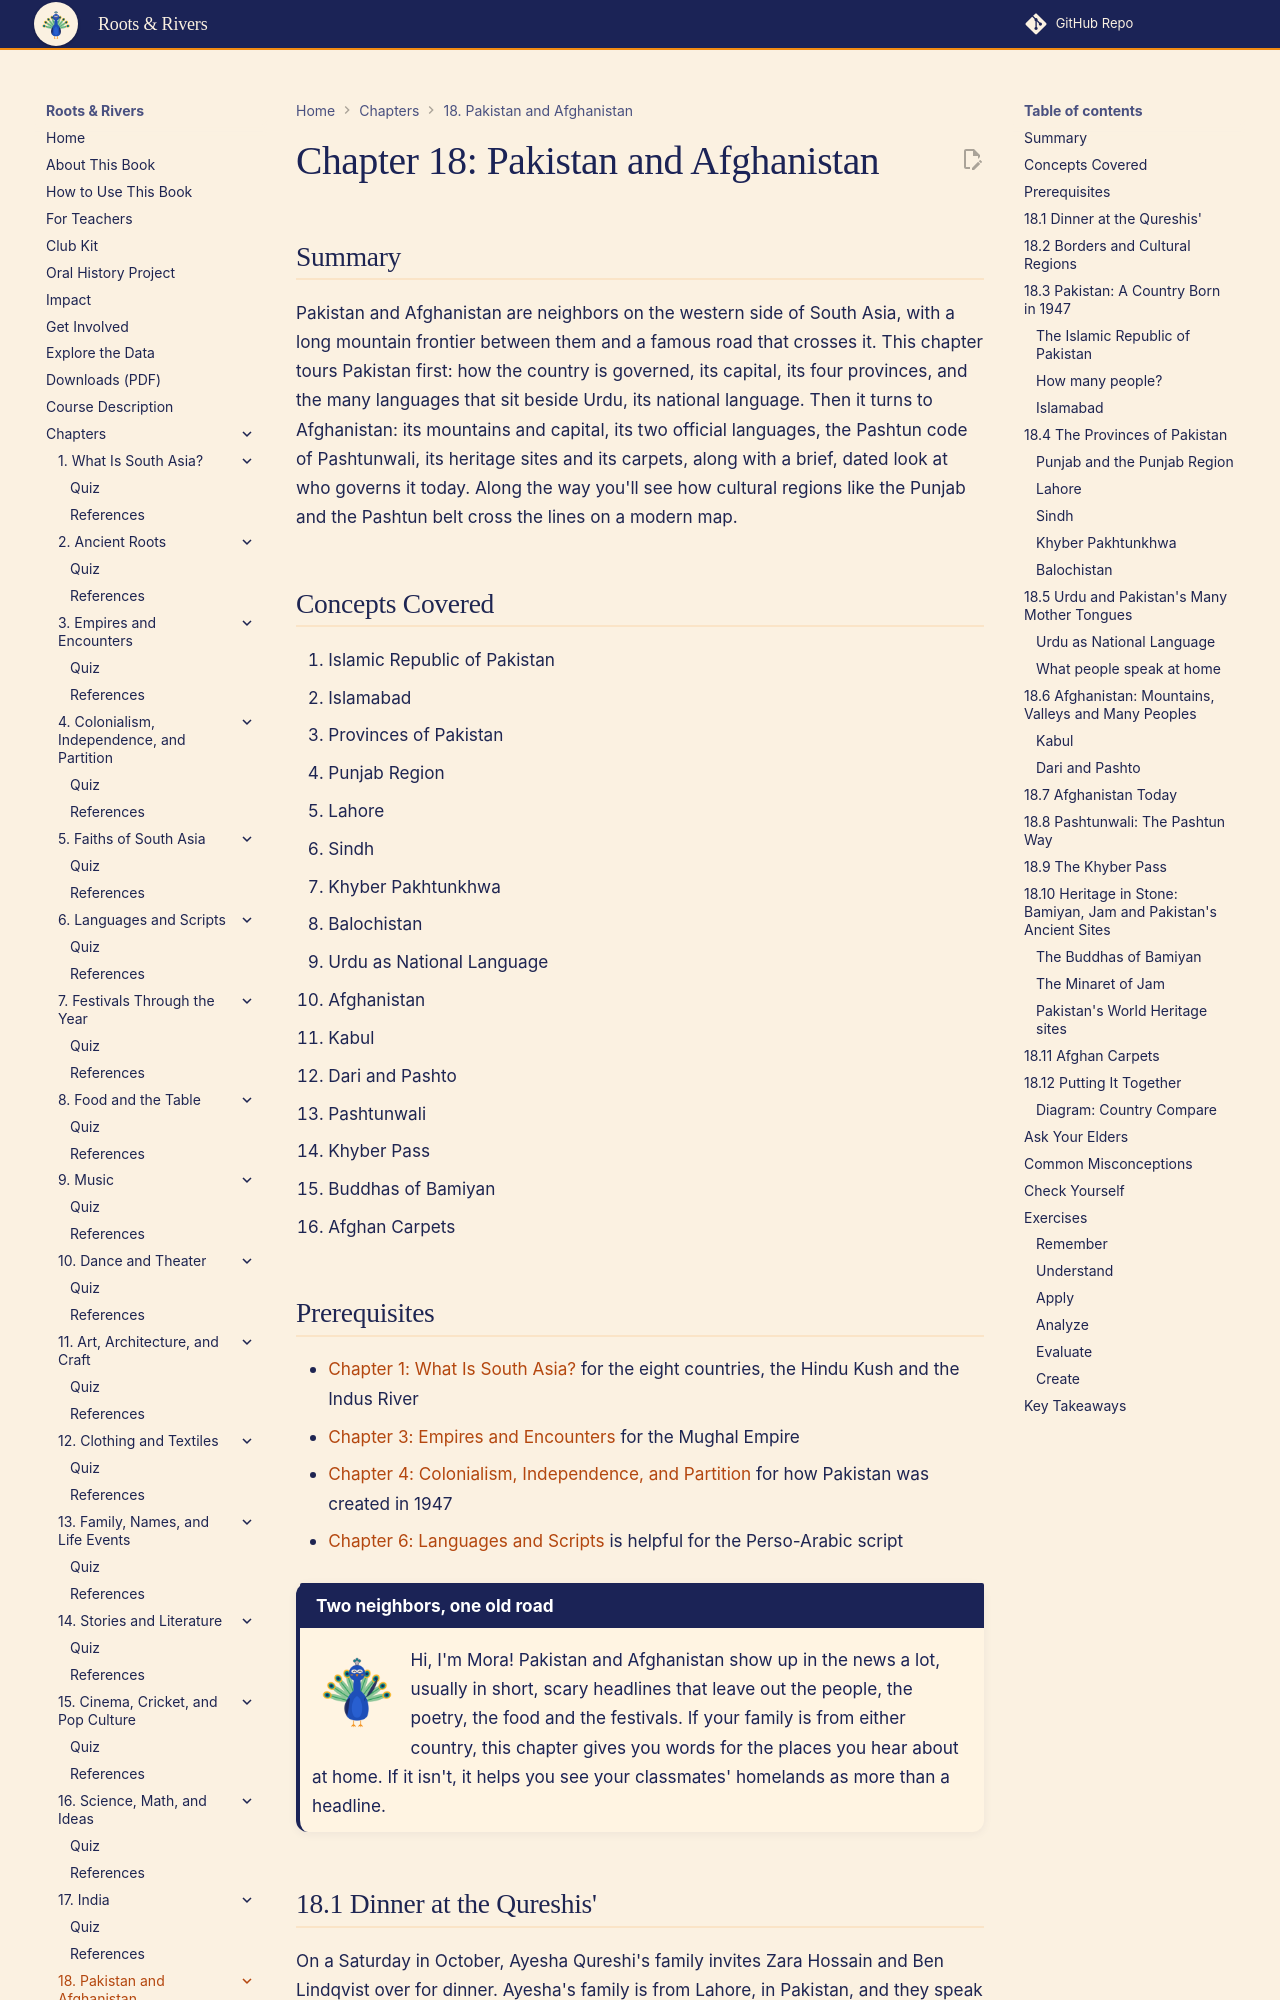

repository: aaryavvatts-lab/south-asian-culture-textbook · page: chapters/18-pakistan-and-afghanistan/index.html · generator: mkdocs

---
title: "Chapter 18: Pakistan and Afghanistan"
description: "Tour Pakistan's provinces and languages and Afghanistan's land, peoples and heritage, and follow the Khyber road that has linked them for centuries."
image: /sims/ch18-pakistan-afghanistan-compare/ch18-pakistan-afghanistan-compare.png
date: 2026-10-22
version: 1.0
---

# Chapter 18: Pakistan and Afghanistan

## Summary

Pakistan and Afghanistan are neighbors on the western side of South Asia, with a long mountain frontier between them and a famous road that crosses it. This chapter tours Pakistan first: how the country is governed, its capital, its four provinces, and the many languages that sit beside Urdu, its national language. Then it turns to Afghanistan: its mountains and capital, its two official languages, the Pashtun code of Pashtunwali, its heritage sites and its carpets, along with a brief, dated look at who governs it today. Along the way you'll see how cultural regions like the Punjab and the Pashtun belt cross the lines on a modern map.

## Concepts Covered

1. Islamic Republic of Pakistan
2. Islamabad
3. Provinces of Pakistan
4. Punjab Region
5. Lahore
6. Sindh
7. Khyber Pakhtunkhwa
8. Balochistan
9. Urdu as National Language
10. Afghanistan
11. Kabul
12. Dari and Pashto
13. Pashtunwali
14. Khyber Pass
15. Buddhas of Bamiyan
16. Afghan Carpets

## Prerequisites

- [Chapter 1: What Is South Asia?](../01-what-is-south-asia/index.md) for the eight countries, the Hindu Kush and the Indus River
- [Chapter 3: Empires and Encounters](../03-empires-and-encounters/index.md) for the Mughal Empire
- [Chapter 4: Colonialism, Independence, and Partition](../04-colonialism-and-partition/index.md) for how Pakistan was created in 1947
- [Chapter 6: Languages and Scripts](../06-languages-and-scripts/index.md) is helpful for the Perso-Arabic script

!!! mascot-welcome "Two neighbors, one old road"
    ![Mora waving hello](../../img/mascot/welcome.png){ class="mascot-admonition-img" }
    Hi, I'm Mora! Pakistan and Afghanistan show up in the news a lot, usually in short, scary headlines that leave out the people, the poetry, the food and the festivals. If your family is from either country, this chapter gives you words for the places you hear about at home. If it isn't, it helps you see your classmates' homelands as more than a headline.
